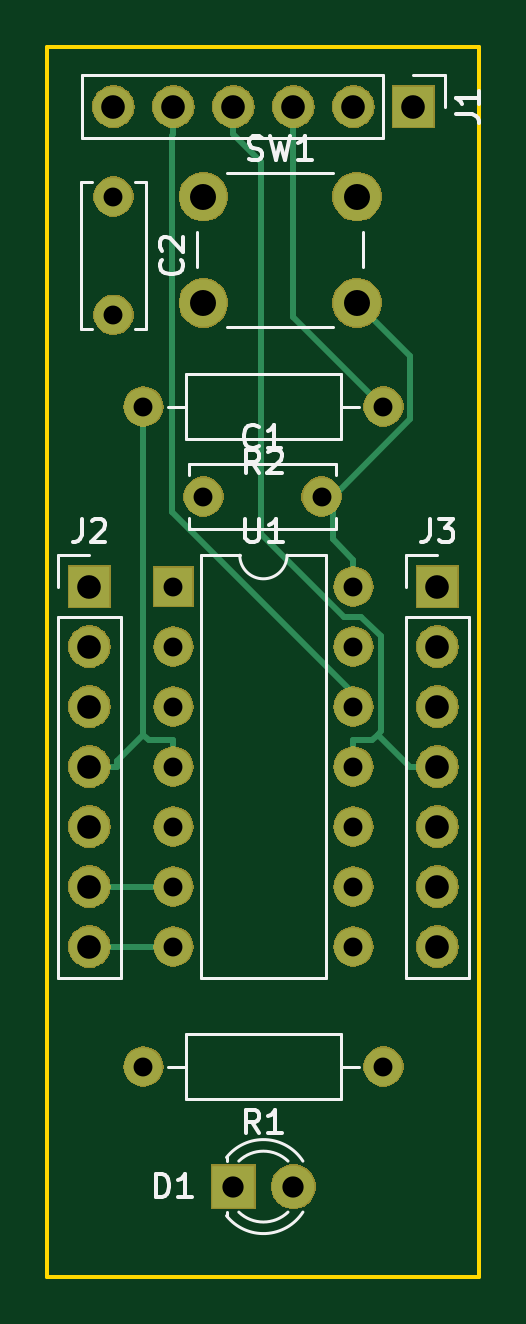
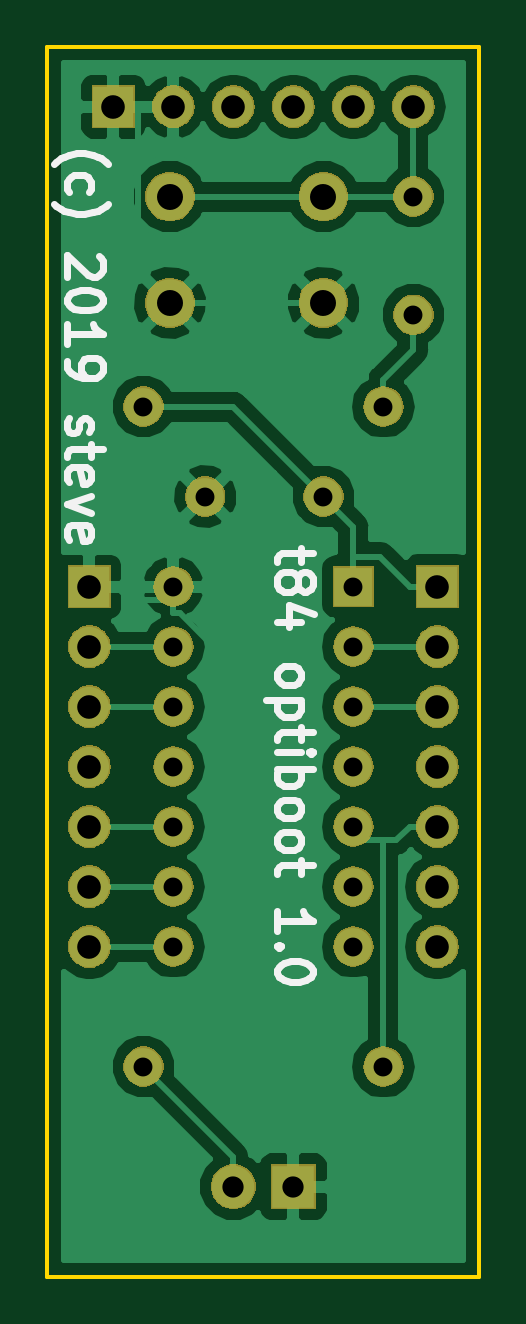
Circuit board: 8 layer files. Board 18.3 x 52.1 mm.
- bottom_copper: t84opti-B.Cu.gbl (40886 bytes)
- bottom_mask: t84opti-B.Mask.gbs (62034 bytes)
- bottom_silk: t84opti-B.SilkS.gbo (8750 bytes)
- outline: t84opti-Edge.Cuts.gm1 (716 bytes)
- top_copper: t84opti-F.Cu.gtl (6732 bytes)
- top_mask: t84opti-F.Mask.gts (62034 bytes)
- top_silk: t84opti-F.SilkS.gto (9299 bytes)
- drill: t84opti.drl (939 bytes)

=== bottom_copper: t84opti-B.Cu.gbl (40886 bytes, source omitted) ===
=== bottom_mask: t84opti-B.Mask.gbs (62034 bytes, source omitted) ===
=== bottom_silk: t84opti-B.SilkS.gbo (8750 bytes, source omitted) ===
=== outline: t84opti-Edge.Cuts.gm1 ===
G04 #@! TF.GenerationSoftware,KiCad,Pcbnew,5.0.2+dfsg1-1~bpo9+1*
G04 #@! TF.CreationDate,2019-06-18T09:36:45+01:00*
G04 #@! TF.ProjectId,t84opti,7438346f-7074-4692-9e6b-696361645f70,rev?*
G04 #@! TF.SameCoordinates,Original*
G04 #@! TF.FileFunction,Profile,NP*
%FSLAX46Y46*%
G04 Gerber Fmt 4.6, Leading zero omitted, Abs format (unit mm)*
G04 Created by KiCad (PCBNEW 5.0.2+dfsg1-1~bpo9+1) date Tue 18 Jun 2019 09:36:45 IST*
%MOMM*%
%LPD*%
G01*
G04 APERTURE LIST*
%ADD10C,0.150000*%
G04 APERTURE END LIST*
D10*
X130556000Y-82550000D02*
X130556000Y-30480000D01*
X148844000Y-82550000D02*
X130556000Y-82550000D01*
X148844000Y-30480000D02*
X148844000Y-82550000D01*
X130556000Y-30480000D02*
X148844000Y-30480000D01*
M02*

=== top_copper: t84opti-F.Cu.gtl (6732 bytes, source omitted) ===
=== top_mask: t84opti-F.Mask.gts (62034 bytes, source omitted) ===
=== top_silk: t84opti-F.SilkS.gto (9299 bytes, source omitted) ===
=== drill: t84opti.drl ===
M48
;DRILL file {KiCad 5.0.2+dfsg1-1~bpo9+1} date Tue 18 Jun 2019 09:36:51 IST
;FORMAT={3:3/ absolute / metric / suppress leading zeros}
FMAT,2
METRIC,TZ
T1C0.800
T2C0.900
T3C1.000
T4C1.100
%
G90
G05
T1
X135890Y-60960
X134620Y-45720
X144780Y-45720
X137160Y-49530
X142160Y-49530
X134620Y-73660
X144780Y-73660
X133350Y-36830
X133350Y-41830
X135890Y-53340
X135890Y-55880
X135890Y-58420
X135890Y-63500
X135890Y-66040
X135890Y-68580
X143510Y-53340
X143510Y-55880
X143510Y-58420
X143510Y-60960
X143510Y-63500
X143510Y-66040
X143510Y-68580
T2
X138430Y-78740
X140970Y-78740
T3
X147066Y-53340
X147066Y-55880
X147066Y-58420
X147066Y-60960
X147066Y-63500
X147066Y-66040
X147066Y-68580
X132334Y-53340
X132334Y-55880
X132334Y-58420
X132334Y-60960
X132334Y-63500
X132334Y-66040
X132334Y-68580
X133350Y-33020
X135890Y-33020
X138430Y-33020
X140970Y-33020
X143510Y-33020
X146050Y-33020
T4
X137160Y-36830
X137160Y-41330
X143660Y-36830
X143660Y-41330
T0
M30

